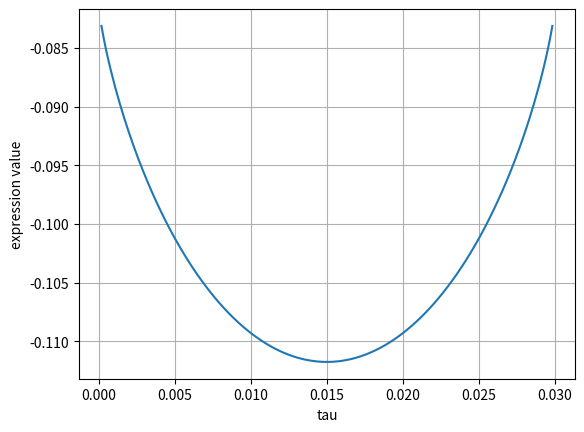

This figure's Python source:
import random
import numpy as np
from scipy.optimize import fsolve
import os
import pathlib


ICPC = [1, 1.5, 2]
ML = [6, 7]
SL = 500
SC = [5, 20]
E = ['A', 'T', 'C', 'G']


def generate_seq(seq_count, seq_len):
    sequences = []
    vfunc = np.vectorize(seq_func)

    for i in range(seq_count):
        seq = np.random.uniform(0, 4, seq_len)
        seq = vfunc(seq)
        line = ''.join(seq)
        sequences.append(line)
    return sequences


def seq_func(x):
    x = int(x)
    return E[x]


def generate_motif(motif_len, icpc):
    motif = []
    for i in range(motif_len):
        w0 = random.randint(1, 100)
        w1 = random.randint(1, 100-w0)
        w0 = w0/100
        w1 = w1/100
        sum = 1 - w0 - w1
        # x = Symbol('x')
        # w2 = nonlinsolve([x*log(4*x) + (sum-x)*log(sum-x) - icpc], x)
        # w3 = sum - w2
        # motif.append([w0, w1, w2, w3])
    return motif


def generate_site(motif, seq_count):
    sites = []
    for i in range(seq_count):
        site = []
        for row in motif:
            letter = np.random.choice(E, 1, p=row)
            site.append(letter[0])
        line = ''.join(site)
        sites.append(line)
    return sites


def plant(sites, sequences):
    result = []
    seq_len = len(sequences[0])
    mot_len = len(sites[0])
    for index, seq in enumerate(sequences):
        s = sites[index]
        location = random.randint(0, seq_len - mot_len)
        line = ''.join((seq[:location], s, seq[location + mot_len:]))
        result.append(line)
    return result


def write_file(sequences, sites, motif, motif_len, count):
    os.mkdir('benchmark/dataset'+ str(count))

    # write sequences to 'sequences.fa'
    file = open('benchmark/dataset' + str(count) + '/sequences.fa', 'w+')
    for row in sequences:
        file.write(row + '\n')
    file.close()

    # write sites to 'sites.txt'
    file = open('benchmark/dataset' + str(count) + '/sites.txt', 'w+')
    for row in sites:
        file.write(row + '\n')
    file.close()

    # write motif to 'motif.txt'
    file = open('benchmark/dataset' + str(count) + '/motif.txt', 'w+')
    header = 'MOTIF{0}    {1}\n'.format(str(count), str(motif_len))
    file.write(header)
    for row in motif:
        line = ' '.join(str(x) for x in row)
        file.write(line + '\n')
    file.close()

    # write motif_len to 'motiflength.txt'
    file = open('benchmark/dataset' + str(count) + '/motiflength.txt', 'w+')
    file.write(str(motif_len))
    file.close()

# # directory for all the benchmarks
# os.mkdir('benchmark', 0o777)

# count = 0
# for i in range(10):
#     # generate combination (a)
#     ml = 8
#     sc = 10
#     for icpc in ICPC:
#         sequences = generate_seq(sc, SL)
#         motif = generate_motif(ml, icpc)
#         sites = generate_site(motif, sc)
#         result = plant(sites, sequences)
#         write_file(sequences, sites, motif, ml, count)
#         count += 1
#
#     # generate combination (b)
#     icpc = 2
#     sc = 10
#     for ml in ML:
#         sequences = generate_seq(sc, SL)
#         motif = generate_motif(ml, icpc)
#         sites = generate_site(motif, sc)
#         result = plant(sites, sequences)
#         write_file(sequences, sites, motif, ml, count)
#         count += 1
#
#     # generate combination (c)
#     ml = 8
#     icpc = 2
#     for sc in SC:
#         sequences = generate_seq(sc, SL)
#         motif = generate_motif(ml, icpc)
#         sites = generate_site(motif, sc)
#         result = plant(sites, sequences)
#         write_file(sequences, sites, motif, ml, count)
#         count += 1


import matplotlib.pyplot as plt
w0 = random.randint(1, 100)
w1 = random.randint(1, 99-w0)
w0 = w0/100
w1 = w1/100
rest = 1 - w0 - w1
icpc = 1
equ = w0*np.log2(4*w0) + w1*np.log2(4*w1) - icpc
tau = np.linspace(0, rest, 201)
func = lambda x : x*np.log2(4*x) + (rest-x)*np.log2(4*(rest-x)) + equ
plt.plot(tau, func(tau))
plt.xlabel("tau")
plt.ylabel("expression value")
plt.grid()
plt.savefig('plot.png')

tau_solution = fsolve(func, rest/1000)
print(tau_solution)
